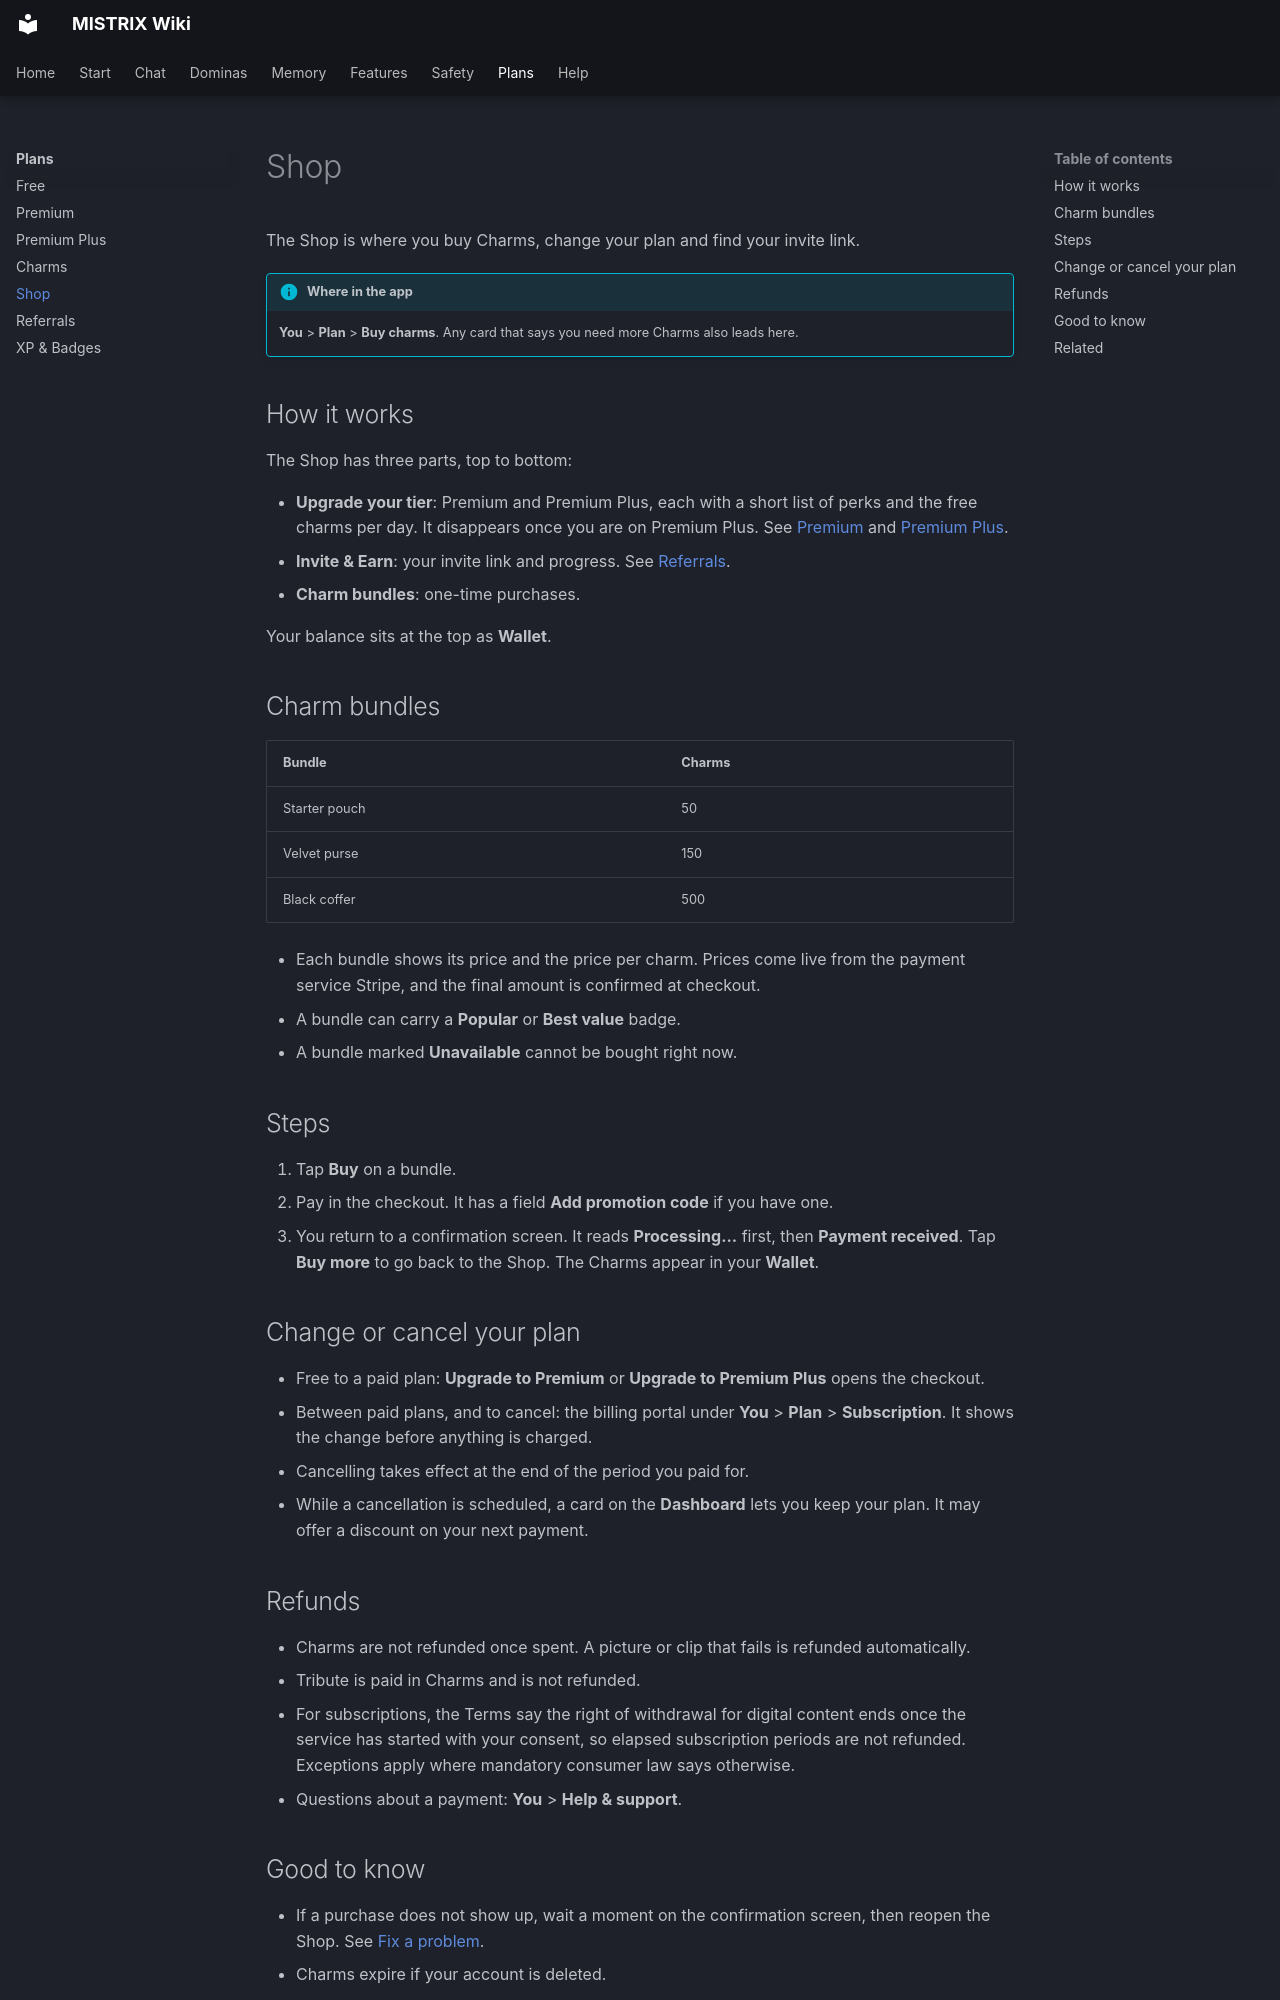

repository: ItsDedSec00/mistrix-wiki · page: plans/shop/index.html · generator: mkdocs

---
title: Shop
description: Buy Charms, upgrade or cancel your plan, and what the Terms say about refunds.
tags: [Plans, Charms]
---
# Shop

The Shop is where you buy Charms, change your plan and find your invite link.

!!! info "Where in the app"
    **You** > **Plan** > **Buy charms**. Any card that says you need more Charms also leads here.

## How it works

The Shop has three parts, top to bottom:

- **Upgrade your tier**: Premium and Premium Plus, each with a short list of perks and the free charms per day. It disappears once you are on Premium Plus. See [Premium](premium.md) and [Premium Plus](premium-plus.md).
- **Invite & Earn**: your invite link and progress. See [Referrals](referrals.md).
- **Charm bundles**: one-time purchases.

Your balance sits at the top as **Wallet**.

## Charm bundles

| Bundle | Charms |
|---|---|
| Starter pouch | 50 |
| Velvet purse | 150 |
| Black coffer | 500 |

- Each bundle shows its price and the price per charm. Prices come live from the payment service Stripe, and the final amount is confirmed at checkout.
- A bundle can carry a **Popular** or **Best value** badge.
- A bundle marked **Unavailable** cannot be bought right now.

## Steps

1. Tap **Buy** on a bundle.
2. Pay in the checkout. It has a field **Add promotion code** if you have one.
3. You return to a confirmation screen. It reads **Processing...** first, then **Payment received**. Tap **Buy more** to go back to the Shop. The Charms appear in your **Wallet**.

## Change or cancel your plan

- Free to a paid plan: **Upgrade to Premium** or **Upgrade to Premium Plus** opens the checkout.
- Between paid plans, and to cancel: the billing portal under **You** > **Plan** > **Subscription**. It shows the change before anything is charged.
- Cancelling takes effect at the end of the period you paid for.
- While a cancellation is scheduled, a card on the **Dashboard** lets you keep your plan. It may offer a discount on your next payment.
